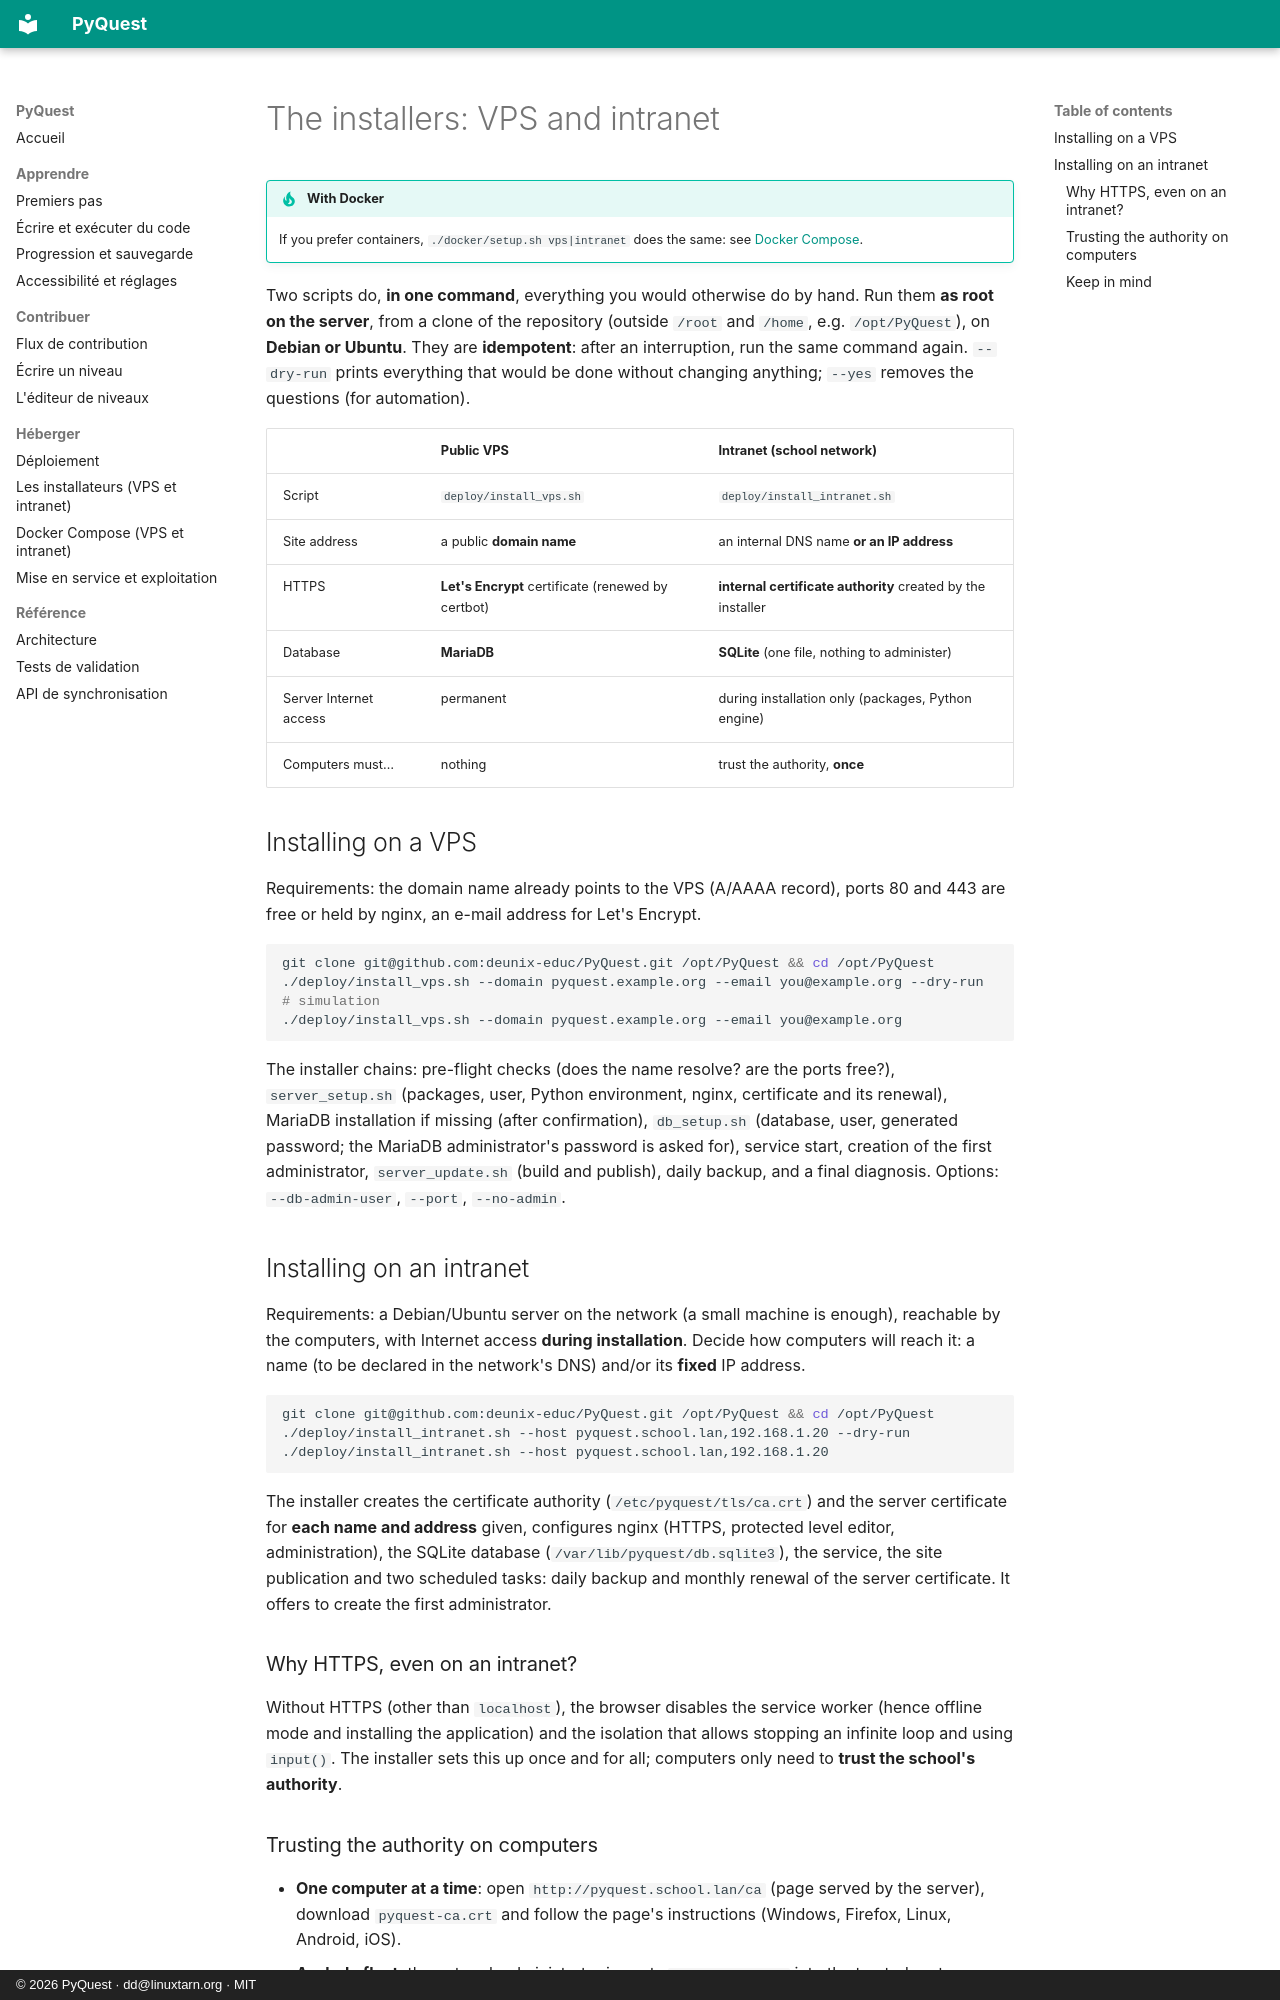

repository: deunix-educ/PyQuest · page: en/host/installers/index.html · generator: mkdocs · copyright: © 2026 PyQuest · dd@linuxtarn.org · MIT

# The installers: VPS and intranet

!!! tip "With Docker"
    If you prefer containers, `./docker/setup.sh vps|intranet` does the same: see [Docker Compose](docker.md).

Two scripts do, **in one command**, everything you would otherwise do by hand. Run them **as root on the server**, from a
clone of the repository (outside `/root` and `/home`, e.g. `/opt/PyQuest`), on **Debian or Ubuntu**. They are
**idempotent**: after an interruption, run the same command again. `--dry-run` prints everything that would be done
without changing anything; `--yes` removes the questions (for automation).

| | Public VPS | Intranet (school network) |
|---|---|---|
| Script | `deploy/install_vps.sh` | `deploy/install_intranet.sh` |
| Site address | a public **domain name** | an internal DNS name **or an IP address** |
| HTTPS | **Let's Encrypt** certificate (renewed by certbot) | **internal certificate authority** created by the installer |
| Database | **MariaDB** | **SQLite** (one file, nothing to administer) |
| Server Internet access | permanent | during installation only (packages, Python engine) |
| Computers must… | nothing | trust the authority, **once** |

## Installing on a VPS

Requirements: the domain name already points to the VPS (A/AAAA record), ports 80 and 443 are free or held by nginx, an
e-mail address for Let's Encrypt.

```bash
git clone git@github.com:deunix-educ/PyQuest.git /opt/PyQuest && cd /opt/PyQuest
./deploy/install_vps.sh --domain pyquest.example.org --email you@example.org --dry-run   # simulation
./deploy/install_vps.sh --domain pyquest.example.org --email you@example.org
```

The installer chains: pre-flight checks (does the name resolve? are the ports free?), `server_setup.sh` (packages, user,
Python environment, nginx, certificate and its renewal), MariaDB installation if missing (after confirmation),
`db_setup.sh` (database, user, generated password; the MariaDB administrator's password is asked for), service start,
creation of the first administrator, `server_update.sh` (build and publish), daily backup, and a final diagnosis.
Options: `--db-admin-user`, `--port`, `--no-admin`.

## Installing on an intranet

Requirements: a Debian/Ubuntu server on the network (a small machine is enough), reachable by the computers, with
Internet access **during installation**. Decide how computers will reach it: a name (to be declared in the network's DNS)
and/or its **fixed** IP address.

```bash
git clone git@github.com:deunix-educ/PyQuest.git /opt/PyQuest && cd /opt/PyQuest
./deploy/install_intranet.sh --host pyquest.school.lan,192.168.1.20 --dry-run
./deploy/install_intranet.sh --host pyquest.school.lan,192.168.1.20
```

The installer creates the certificate authority (`/etc/pyquest/tls/ca.crt`) and the server certificate for **each name
and address** given, configures nginx (HTTPS, protected level editor, administration), the SQLite database
(`/var/lib/pyquest/db.sqlite3`), the service, the site publication and two scheduled tasks: daily backup and monthly
renewal of the server certificate. It offers to create the first administrator.

### Why HTTPS, even on an intranet?

Without HTTPS (other than `localhost`), the browser disables the service worker (hence offline mode and installing the
application) and the isolation that allows stopping an infinite loop and using `input()`. The installer sets this up once
and for all; computers only need to **trust the school's authority**.

### Trusting the authority on computers

- **One computer at a time**: open `http://pyquest.school.lan/ca` (page served by the server), download `pyquest-ca.crt`
  and follow the page's instructions (Windows, Firefox, Linux, Android, iOS).
- **A whole fleet**: the network administrator imports `pyquest-ca.crt` into the trusted root authorities through group
  policy (Windows) or the device management tool. Firefox follows the system store when the
  `security.enterprise_roots.enabled` option is on.

This is **done once**: the server certificate is reissued automatically, but the authority (valid for ten years) does not
change.
